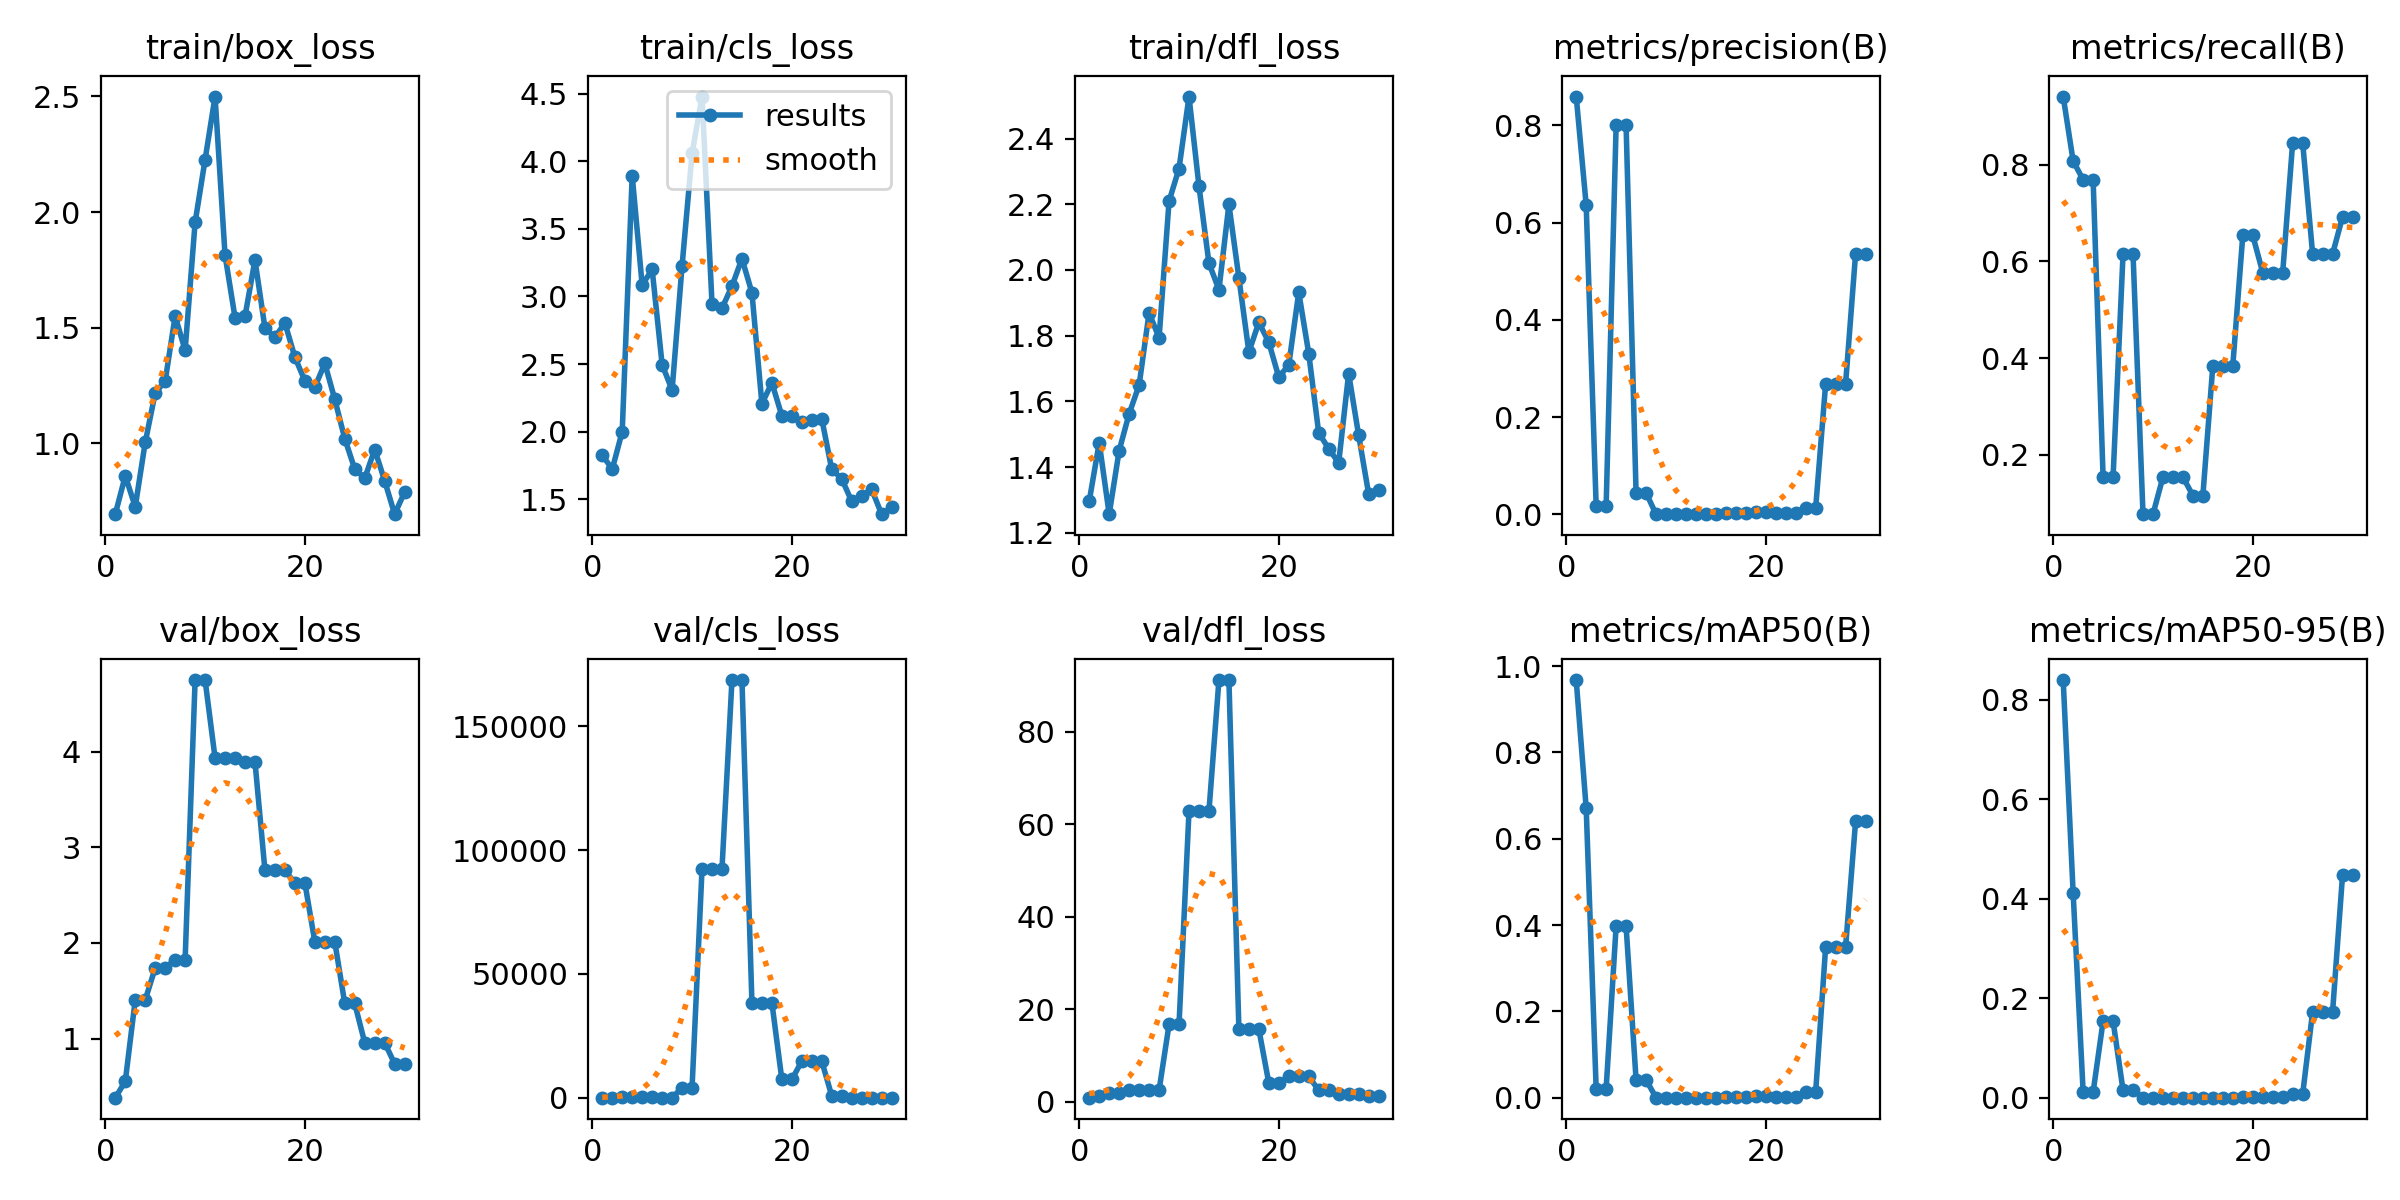

The table this chart was drawn from, first rows:
epoch, time, train/box_loss, train/cls_loss, train/dfl_loss, metrics/precision(B), metrics/recall(B), metrics/mAP50(B), metrics/mAP50-95(B), val/box_loss, val/cls_loss, val/dfl_loss, lr/pg0, lr/pg1, lr/pg2
1, 20.26, 0.6935, 1.826, 1.296, 0.8595, 0.9413, 0.9675, 0.8394, 0.3829, 3.496, 0.8814, 0.00024, 0.00024, 0.00024
2, 31.45, 0.8591, 1.722, 1.474, 0.6364, 0.8077, 0.6705, 0.4105, 0.5523, 17.33, 1.31, 0.0004835, 0.0004835, 0.0004835
3, 39.84, 0.7255, 2, 1.257, 0.01672, 0.7692, 0.02074, 0.01125, 1.405, 87.96, 1.957, 0.0007098, 0.0007098, 0.0007098
4, 48.28, 1.004, 3.894, 1.45, 0.01672, 0.7692, 0.02074, 0.01125, 1.405, 87.96, 1.957, 0.000919, 0.000919, 0.000919
5, 56.84, 1.217, 3.084, 1.563, 0.8, 0.1538, 0.3972, 0.1538, 1.738, 196.1, 2.608, 0.001111, 0.001111, 0.001111
6, 65.26, 1.269, 3.2, 1.65, 0.8, 0.1538, 0.3972, 0.1538, 1.738, 196.1, 2.608, 0.001286, 0.001286, 0.001286
7, 73.91, 1.55, 2.496, 1.87, 0.04412, 0.6154, 0.04146, 0.01485, 1.827, 22.32, 2.502, 0.001444, 0.001444, 0.001444
8, 82.45, 1.402, 2.307, 1.793, 0.04412, 0.6154, 0.04146, 0.01485, 1.827, 22.32, 2.502, 0.001538, 0.001538, 0.001538
9, 90.89, 1.955, 3.228, 2.209, 0.00027, 0.07692, 7e-05, 2e-05, 4.749, 3991, 16.71, 0.001472, 0.001472, 0.001472
10, 99.41, 2.226, 4.058, 2.309, 0.00027, 0.07692, 7e-05, 2e-05, 4.749, 3991, 16.71, 0.001406, 0.001406, 0.001406
11, 107.9, 2.5, 4.479, 2.528, 0.00057, 0.1538, 0.00019, 3e-05, 3.935, 92438, 62.86, 0.00134, 0.00134, 0.00134
12, 116.4, 1.814, 2.946, 2.254, 0.00057, 0.1538, 0.00019, 3e-05, 3.935, 92438, 62.86, 0.001274, 0.001274, 0.001274
13, 124.7, 1.544, 2.913, 2.021, 0.00057, 0.1538, 0.00019, 3e-05, 3.935, 92438, 62.86, 0.001208, 0.001208, 0.001208
14, 133.1, 1.549, 3.076, 1.94, 0.00047, 0.1154, 8e-05, 1e-05, 3.895, 168653, 91.18, 0.001142, 0.001142, 0.001142
15, 141.6, 1.793, 3.28, 2.199, 0.00047, 0.1154, 8e-05, 1e-05, 3.895, 168653, 91.18, 0.001076, 0.001076, 0.001076
16, 150.1, 1.499, 3.028, 1.976, 0.0018, 0.3846, 0.00071, 0.00029, 2.759, 38379, 15.67, 0.00101, 0.00101, 0.00101
17, 158.5, 1.458, 2.207, 1.75, 0.0018, 0.3846, 0.00071, 0.00029, 2.759, 38379, 15.67, 0.000944, 0.000944, 0.000944
18, 167.2, 1.521, 2.361, 1.841, 0.0018, 0.3846, 0.00071, 0.00029, 2.759, 38379, 15.67, 0.000878, 0.000878, 0.000878
19, 175.7, 1.373, 2.117, 1.78, 0.00405, 0.6539, 0.00305, 0.00099, 2.629, 7345, 4.028, 0.000812, 0.000812, 0.000812
20, 184.2, 1.27, 2.113, 1.673, 0.00405, 0.6539, 0.00305, 0.00099, 2.629, 7345, 4.028, 0.000746, 0.000746, 0.000746
21, 202, 1.243, 2.071, 1.711, 0.00353, 0.5769, 0.00239, 0.00097, 2.011, 14726, 5.469, 0.00068, 0.00068, 0.00068
22, 210.6, 1.346, 2.087, 1.932, 0.00353, 0.5769, 0.00239, 0.00097, 2.011, 14726, 5.469, 0.000614, 0.000614, 0.000614
23, 219, 1.19, 2.095, 1.746, 0.00353, 0.5769, 0.00239, 0.00097, 2.011, 14726, 5.469, 0.000548, 0.000548, 0.000548
24, 227.5, 1.02, 1.72, 1.504, 0.01311, 0.8461, 0.01305, 0.00676, 1.368, 768.9, 2.475, 0.000482, 0.000482, 0.000482
25, 236, 0.8886, 1.651, 1.456, 0.01311, 0.8461, 0.01305, 0.00676, 1.368, 768.9, 2.475, 0.000416, 0.000416, 0.000416
26, 244.5, 0.8485, 1.485, 1.413, 0.2688, 0.6154, 0.3493, 0.1724, 0.9574, 3.643, 1.637, 0.00035, 0.00035, 0.00035
27, 252.9, 0.9729, 1.524, 1.685, 0.2688, 0.6154, 0.3493, 0.1724, 0.9574, 3.643, 1.637, 0.000284, 0.000284, 0.000284
28, 261.7, 0.8375, 1.574, 1.497, 0.2688, 0.6154, 0.3493, 0.1724, 0.9574, 3.643, 1.637, 0.000218, 0.000218, 0.000218
29, 270.2, 0.6934, 1.389, 1.319, 0.5358, 0.6923, 0.64, 0.4476, 0.7367, 1.68, 1.299, 0.000152, 0.000152, 0.000152
30, 278.7, 0.7889, 1.439, 1.33, 0.5358, 0.6923, 0.64, 0.4476, 0.7367, 1.68, 1.299, 8.6e-05, 8.6e-05, 8.6e-05
